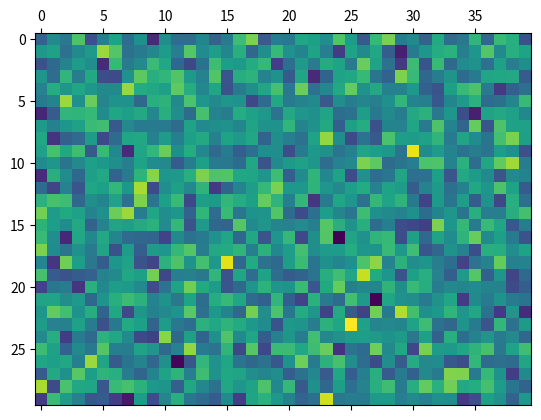

This figure's Python source:
import matplotlib.pyplot as plt
import numpy as np

arr = np.random.standard_normal((30, 40))

plt.matshow(arr)

plt.show() 